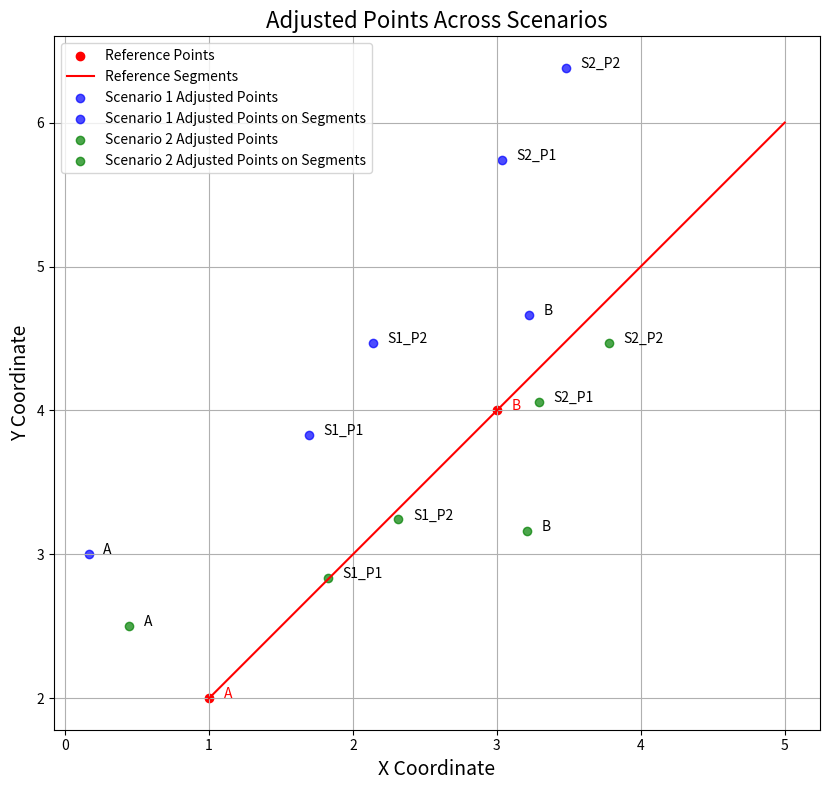

Recreate this plot in Python.
import matplotlib.pyplot as plt
import numpy as np

def plot_adjustments(reference_points, reference_segments, target_points, target_points_on_segments, dx_dy_theta_scale_labels):
    """
    Plot reference points, reference segments, target points, target points on segments, and adjusted points for multiple scenarios.

    Args:
        reference_points (dict): Reference points with their positions.
        reference_segments (list): Reference segments as tuples of start and end points.
        target_points (dict): Original target points with their positions.
        target_points_on_segments (list): List of target points corresponding to segments.
        dx_dy_theta_scale_labels (list): List of dictionaries containing dx, dy, theta, scale, labels, and colors.
    """
    plt.figure(figsize=(12, 8))

    # Plot reference points
    for key, pos in reference_points.items():
        plt.scatter(pos[0], pos[1], color='red', label='Reference Points' if key == list(reference_points.keys())[0] else "")
        plt.text(pos[0] + 0.1, pos[1], key, color='red', fontsize=10)

    # Plot reference segments
    for start, end in reference_segments:
        plt.plot([start[0], end[0]], [start[1], end[1]], color='red', linestyle='-', label='Reference Segments' if start is reference_segments[0][0] else "")

    # Apply transformations and plot adjusted points for each scenario
    for scenario in dx_dy_theta_scale_labels:
        dx = scenario['dx']
        dy = scenario['dy']
        theta = scenario['theta']
        scale = scenario['scale']
        label = scenario['label']
        color = scenario['color']

        # Compute rotation matrix
        rotation_matrix = np.array([
            [np.cos(theta), -np.sin(theta)],
            [np.sin(theta), np.cos(theta)]
        ])

        # Transform target points
        adjusted_points = {
            key: (scale * (np.array(pos) @ rotation_matrix.T) + np.array([dx, dy]))
            for key, pos in target_points.items()
        }

        # Transform target points on segments
        adjusted_points_on_segments = [
            [scale * (np.array(pos) @ rotation_matrix.T) + np.array([dx, dy]) for pos in segment]
            for segment in target_points_on_segments
        ]

        for key, pos in adjusted_points.items():
            plt.scatter(pos[0], pos[1], color=color, label=f'{label} Adjusted Points' if key == list(adjusted_points.keys())[0] else "", alpha=0.7)
            plt.text(pos[0] + 0.1, pos[1], key, fontsize=10)

        for i, segment_points in enumerate(adjusted_points_on_segments):
            for j, pos in enumerate(segment_points):
                plt.scatter(pos[0], pos[1], color=color, label=f'{label} Adjusted Points on Segments' if i == 0 and j == 0 else "", alpha=0.7)
                plt.text(pos[0] + 0.1, pos[1], f"S{i+1}_P{j+1}", fontsize=10)

    plt.title("Adjusted Points Across Scenarios", fontsize=16)
    plt.xlabel("X Coordinate", fontsize=14)
    plt.ylabel("Y Coordinate", fontsize=14)
    plt.gca().set_aspect('equal', adjustable='box')  # Ensure equal scaling
    plt.legend()
    plt.grid(True)
    plt.tight_layout()
    plt.show()

# Example usage
if __name__ == "__main__":
    reference_points_example = {
        "A": [1.0, 2.0],
        "B": [3.0, 4.0]
    }

    reference_segments_example = [
        ([1.0, 2.0], [3.0, 4.0]),
        ([3.0, 4.0], [5.0, 6.0])
    ]

    target_points_example = {
        "A": [0.5, 2.5],
        "B": [3.5, 3.5]
    }

    target_points_on_segments_example = [
        [[2.0, 3.0], [2.5, 3.5]],
        [[3.5, 4.5], [4.0, 5.0]]
    ]

    dx_dy_theta_scale_labels_example = [
        {"dx": 0.1, "dy": 0.2, "theta": np.radians(10), "scale": 1.1, "label": "Scenario 1", "color": "blue"},
        {"dx": -0.2, "dy": 0.3, "theta": np.radians(-5), "scale": 0.9, "label": "Scenario 2", "color": "green"}
    ]

    plot_adjustments(
        reference_points_example,
        reference_segments_example,
        target_points_example,
        target_points_on_segments_example,
        dx_dy_theta_scale_labels_example
    )
